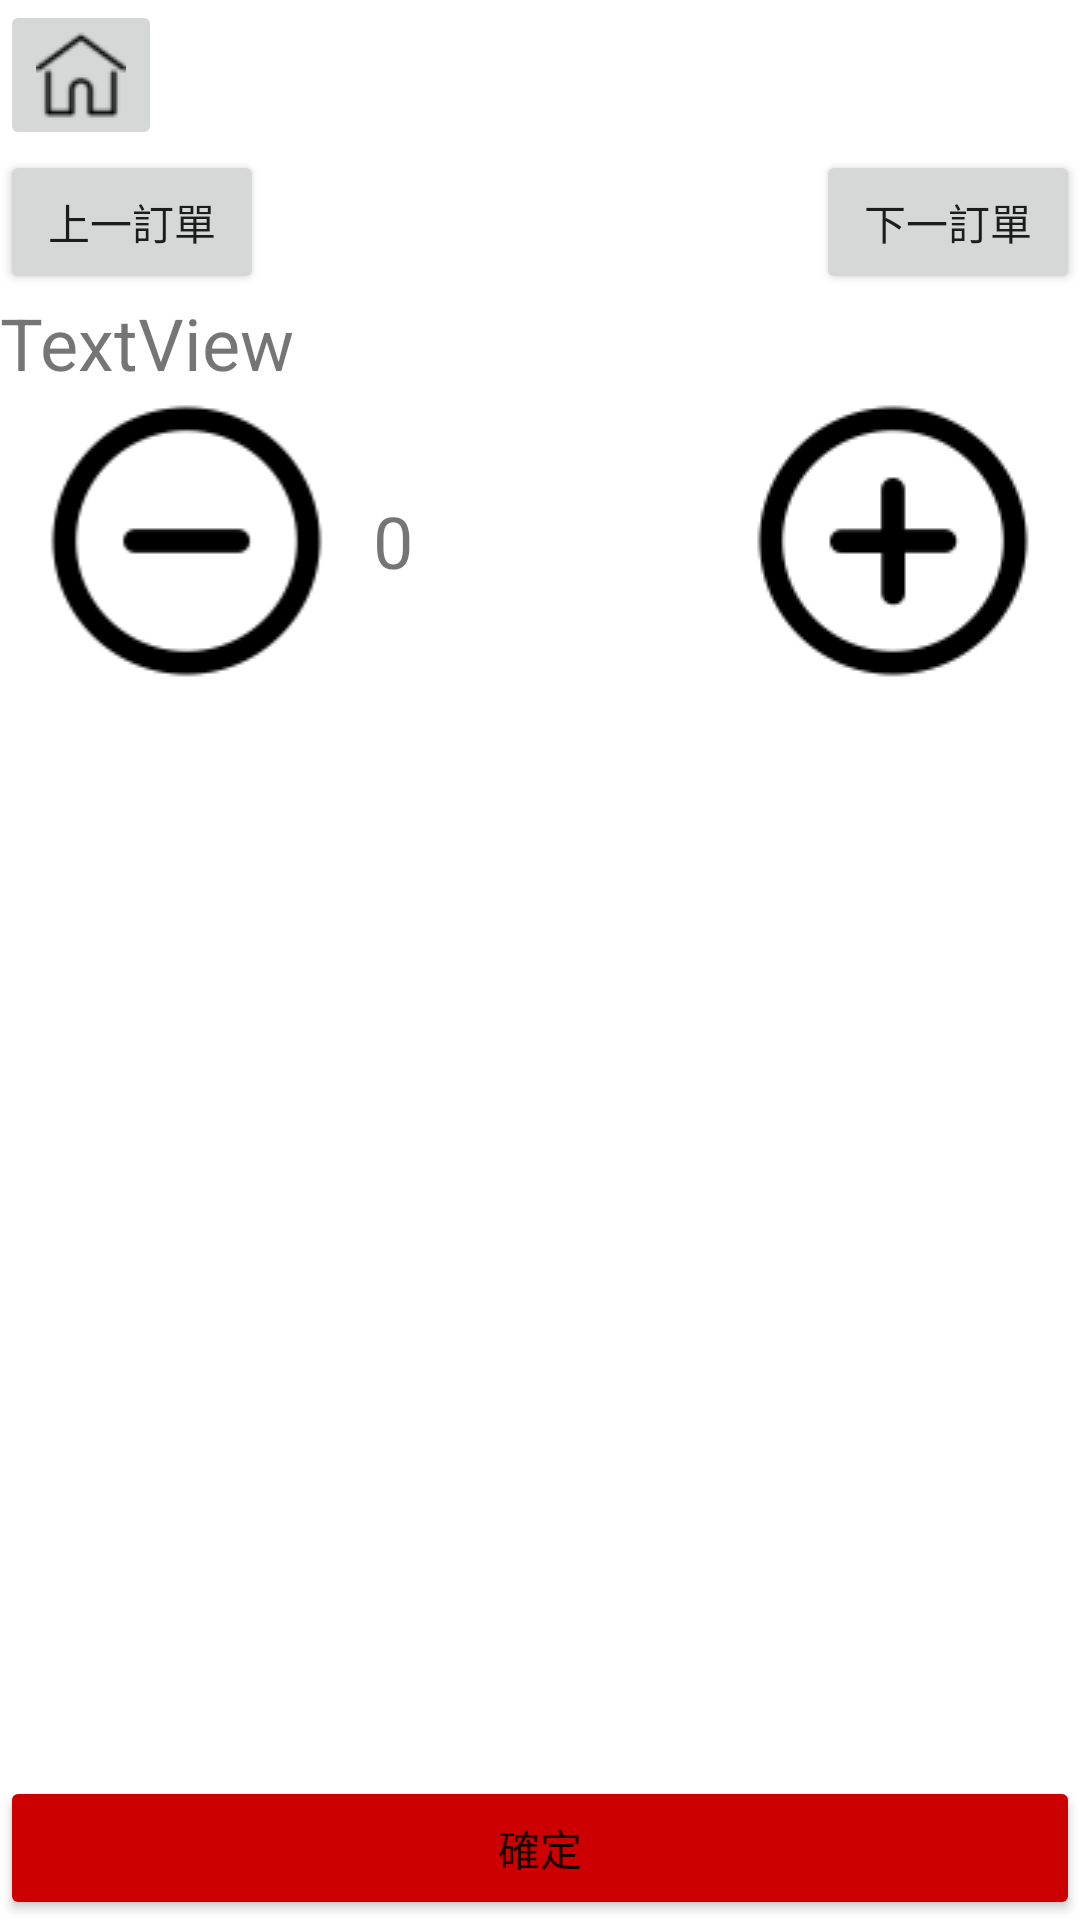

This screen was rendered from an Android layout file. Write that file and the resources it references.
<!-- AndroidManifest.xml: application theme Theme.MyApplication -->
<!-- res/layout/activity_change_order.xml -->
<?xml version="1.0" encoding="utf-8"?>
<androidx.constraintlayout.widget.ConstraintLayout xmlns:android="http://schemas.android.com/apk/res/android"
    xmlns:app="http://schemas.android.com/apk/res-auto"
    xmlns:tools="http://schemas.android.com/tools"
    android:layout_width="match_parent"
    android:layout_height="match_parent"
    tools:context=".changeOrder">

    <LinearLayout
        android:layout_width="match_parent"
        android:layout_height="match_parent"
        android:orientation="vertical">

        <ImageButton
            android:id="@+id/changehomepage"
            android:layout_width="wrap_content"
            android:layout_height="wrap_content"
            app:srcCompat="@drawable/homepage" />

        <LinearLayout
            android:layout_width="match_parent"
            android:layout_height="wrap_content"
            android:orientation="horizontal">

            <Button
                android:id="@+id/prev"
                android:layout_width="wrap_content"
                android:layout_height="wrap_content"
                android:text="上一訂單" />

            <LinearLayout
                android:layout_width="match_parent"
                android:layout_height="match_parent"
                android:gravity="right"
                android:orientation="horizontal">

                <Button
                    android:id="@+id/next"
                    android:layout_width="wrap_content"
                    android:layout_height="wrap_content"
                    android:text="下一訂單" />
            </LinearLayout>
        </LinearLayout>

        <TextView
            android:id="@+id/showorder"
            android:layout_width="match_parent"
            android:layout_height="wrap_content"
            android:text="TextView"
            android:textSize="24sp" />

        <LinearLayout
            android:layout_width="match_parent"
            android:layout_height="wrap_content"
            android:baselineAligned="false"
            android:gravity="bottom"
            android:orientation="horizontal"
            android:weightSum="6">

            <ImageButton
                android:id="@+id/changeminus"
                android:layout_width="wrap_content"
                android:layout_height="wrap_content"
                android:layout_weight="1"
                android:background="?android:attr/colorBackground"
                android:scaleType="fitCenter"
                app:srcCompat="@drawable/minus" />

            <LinearLayout
                android:layout_width="wrap_content"
                android:layout_height="match_parent"
                android:layout_weight="4"
                android:gravity="center_vertical"
                android:orientation="vertical">

                <TextView
                    android:id="@+id/change_amount"
                    android:layout_width="wrap_content"
                    android:layout_height="wrap_content"
                    android:gravity="bottom"
                    android:text="0"
                    android:textSize="24sp" />
            </LinearLayout>

            <ImageButton
                android:id="@+id/changeplus"
                android:layout_width="wrap_content"
                android:layout_height="wrap_content"
                android:layout_weight="1"
                android:background="?android:attr/colorBackground"
                android:scaleType="fitCenter"
                app:srcCompat="@drawable/plus" />

        </LinearLayout>

    </LinearLayout>

    <LinearLayout
        android:layout_width="match_parent"
        android:layout_height="match_parent"
        android:gravity="bottom"
        android:orientation="vertical">

        <Button
            android:id="@+id/confirm_button"
            android:layout_width="match_parent"
            android:layout_height="wrap_content"
            android:backgroundTint="@android:color/holo_red_dark"
            android:text="確定" />
    </LinearLayout>
</androidx.constraintlayout.widget.ConstraintLayout>
<!-- resources referenced by this layout -->
<resources>
  <!-- drawable homepage: png bitmap (drawable, 770 bytes) -->
  <!-- drawable minus: png bitmap (drawable, 2811 bytes) -->
  <!-- drawable plus: png bitmap (drawable, 2999 bytes) -->
  <style name="Theme.MyApplication" parent="Theme.MaterialComponents.DayNight.DarkActionBar">
          
          <item name="colorPrimary">@color/wood</item>
          <item name="colorPrimaryVariant">@color/dark_wood</item>
          <item name="colorOnPrimary">@color/white</item>
          
          <item name="colorSecondary">@color/teal_200</item>
          <item name="colorSecondaryVariant">@color/dark_wood</item>
          <item name="colorOnSecondary">@color/black</item>
          
          <item name="android:statusBarColor" tools:targetApi="l">?attr/colorPrimaryVariant</item>
          
      </style>
  <color name="wood">#A68064</color>
  <color name="dark_wood">#7E6553</color>
  <color name="white">#FFFFFFFF</color>
  <color name="teal_200">#FF03DAC5</color>
  <color name="black">#FF000000</color>
</resources>
